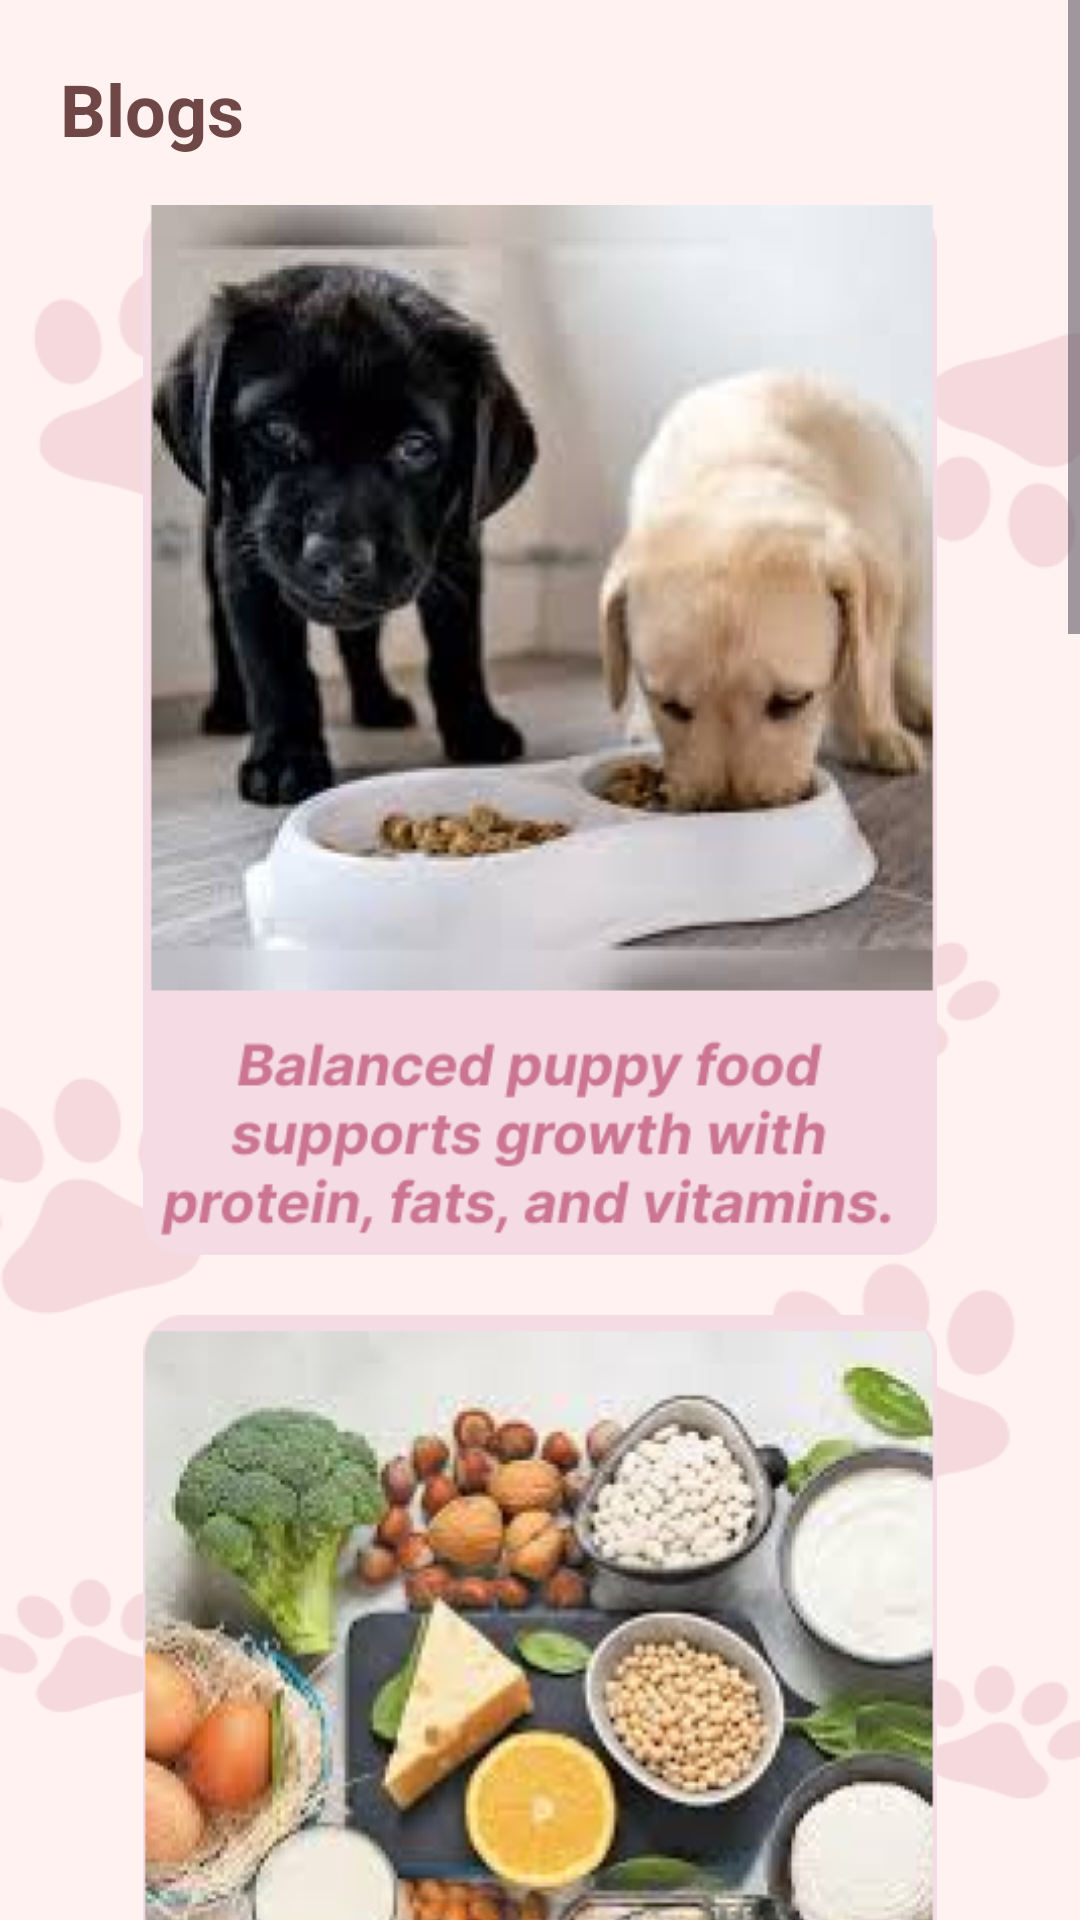

Layout XML and referenced resources for this Android screen:
<!-- AndroidManifest.xml: application theme Theme.BuddyCare -->
<!-- res/layout/activity_blog.xml -->
<?xml version="1.0" encoding="utf-8"?>
<androidx.constraintlayout.widget.ConstraintLayout xmlns:android="http://schemas.android.com/apk/res/android"
    xmlns:app="http://schemas.android.com/apk/res-auto"
    xmlns:tools="http://schemas.android.com/tools"
    android:id="@+id/main"
    android:layout_width="match_parent"
    android:layout_height="match_parent"
    android:background="@drawable/new_bg1"
    android:scaleType="centerCrop"
    tools:context=".BlogActivity">

    <ScrollView
        android:id="@+id/scroll_view"
        android:layout_width="match_parent"
        android:layout_height="wrap_content"
        app:layout_constraintBottom_toBottomOf="parent"
        app:layout_constraintEnd_toEndOf="parent"
        app:layout_constraintStart_toStartOf="parent"
        app:layout_constraintTop_toTopOf="parent">

        <LinearLayout
            android:layout_width="match_parent"
            android:layout_height="wrap_content"
            android:orientation="vertical"
            android:padding="20dp">

            <TextView
                android:id="@+id/text_view"
                android:layout_width="wrap_content"
                android:layout_height="wrap_content"
                android:layout_marginBottom="16dp"
                android:text="Blogs"
                android:textColor="@color/brown"
                android:textSize="24sp"
                android:textStyle="bold" />

            <LinearLayout
                android:layout_width="match_parent"
                android:layout_height="wrap_content"
                android:gravity="center_horizontal">

                <ImageView
                    android:id="@+id/image_view_1"
                    android:layout_width="350dp"
                    android:layout_height="350dp"
                    android:layout_marginBottom="20dp"
                    android:scaleType="fitCenter"
                    app:srcCompat="@drawable/blog1" />

            </LinearLayout>

            <LinearLayout
                android:layout_width="match_parent"
                android:layout_height="wrap_content"
                android:gravity="center_horizontal">

                <ImageView
                    android:id="@+id/image_view_2"
                    android:layout_width="350dp"
                    android:layout_height="350dp"
                    android:layout_marginBottom="20dp"
                    android:scaleType="fitCenter"
                    app:srcCompat="@drawable/blog3" />

            </LinearLayout>

            <LinearLayout
                android:layout_width="match_parent"
                android:layout_height="wrap_content"
                android:gravity="center_horizontal">

                <ImageView
                    android:id="@+id/image_view_3"
                    android:layout_width="350dp"
                    android:layout_height="350dp"
                    android:layout_marginBottom="20dp"
                    android:scaleType="fitCenter"
                    app:srcCompat="@drawable/blog4" />

            </LinearLayout>

            <LinearLayout
                android:layout_width="match_parent"
                android:layout_height="wrap_content"
                android:gravity="center_horizontal">

                <ImageView
                    android:id="@+id/image_view_4"
                    android:layout_width="350dp"
                    android:layout_height="350dp"
                    android:layout_marginBottom="20dp"
                    android:scaleType="fitCenter"
                    app:srcCompat="@drawable/blog5" />

            </LinearLayout>

            <LinearLayout
                android:layout_width="match_parent"
                android:layout_height="wrap_content"
                android:gravity="center_horizontal">

                <ImageView
                    android:id="@+id/image_view_5"
                    android:layout_width="350dp"
                    android:layout_height="350dp"
                    android:layout_marginBottom="20dp"
                    android:scaleType="fitCenter"
                    app:srcCompat="@drawable/blog1" />

            </LinearLayout>

        </LinearLayout>

    </ScrollView>

</androidx.constraintlayout.widget.ConstraintLayout>
<!-- resources referenced by this layout -->
<resources>
  <color name="brown">#6F4747</color>
  <!-- drawable blog1: png bitmap (drawable, 160033 bytes) -->
  <!-- drawable blog3: png bitmap (drawable, 237450 bytes) -->
  <!-- drawable blog4: png bitmap (drawable, 175731 bytes) -->
  <!-- drawable blog5: png bitmap (drawable, 178346 bytes) -->
  <!-- drawable new_bg1: png bitmap (drawable, 24416 bytes) -->
  <style name="Theme.BuddyCare" parent="Base.Theme.BuddyCare" />
  <style name="Base.Theme.BuddyCare" parent="Theme.Material3.DayNight.NoActionBar">
          
          
      </style>
</resources>
